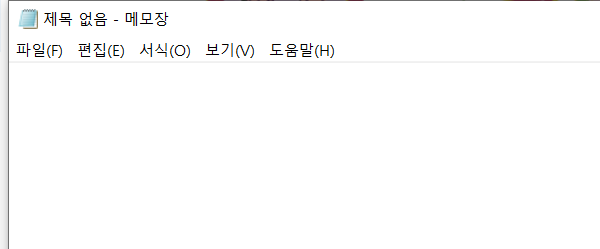
Task: 메모장에 copypaste테스트
Workflow: 시퀀스

Step 1: Open Application 'notepad.exe  제목 없음 - 메모장' on the element in window '제목 없음 - 메모장' (notepad.exe)

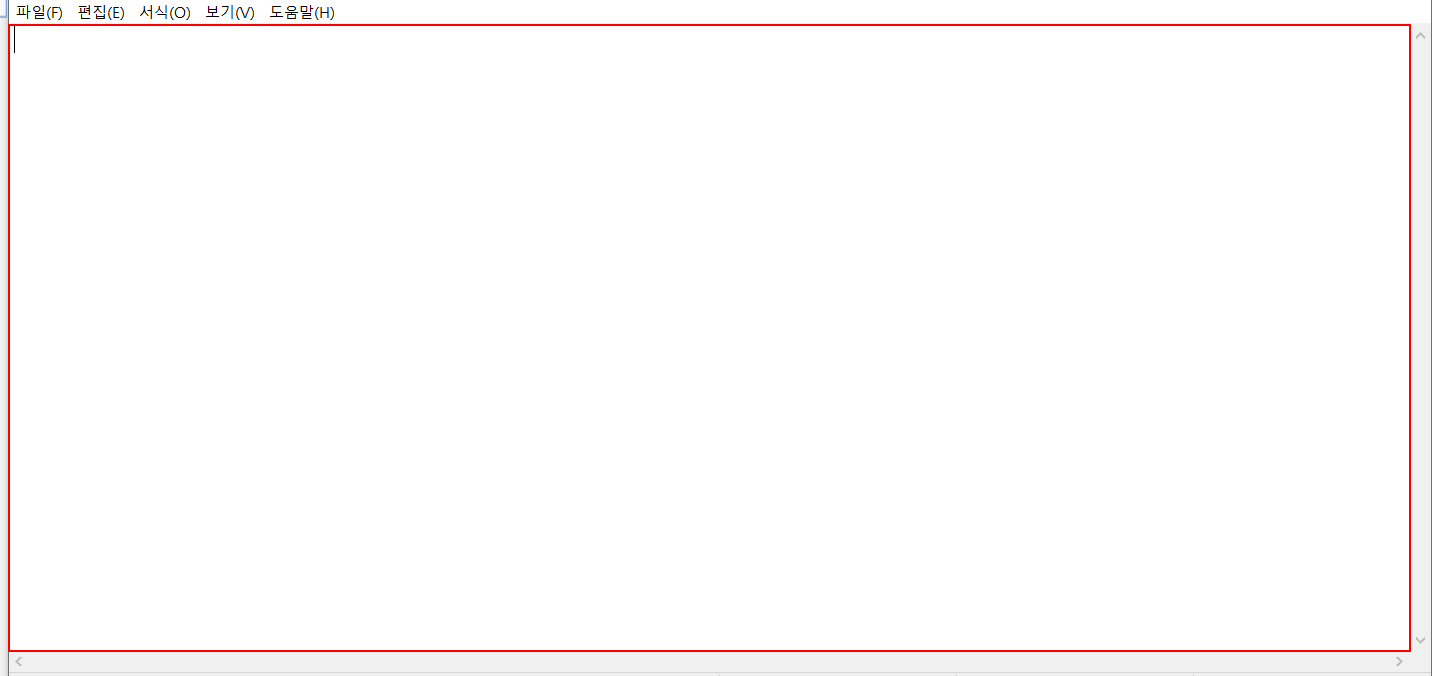
Step 2: Set Text 'editable text  텍스트 편집' on the editable text '텍스트 편집' in window '제목 없음 - 메모장' (notepad.exe)